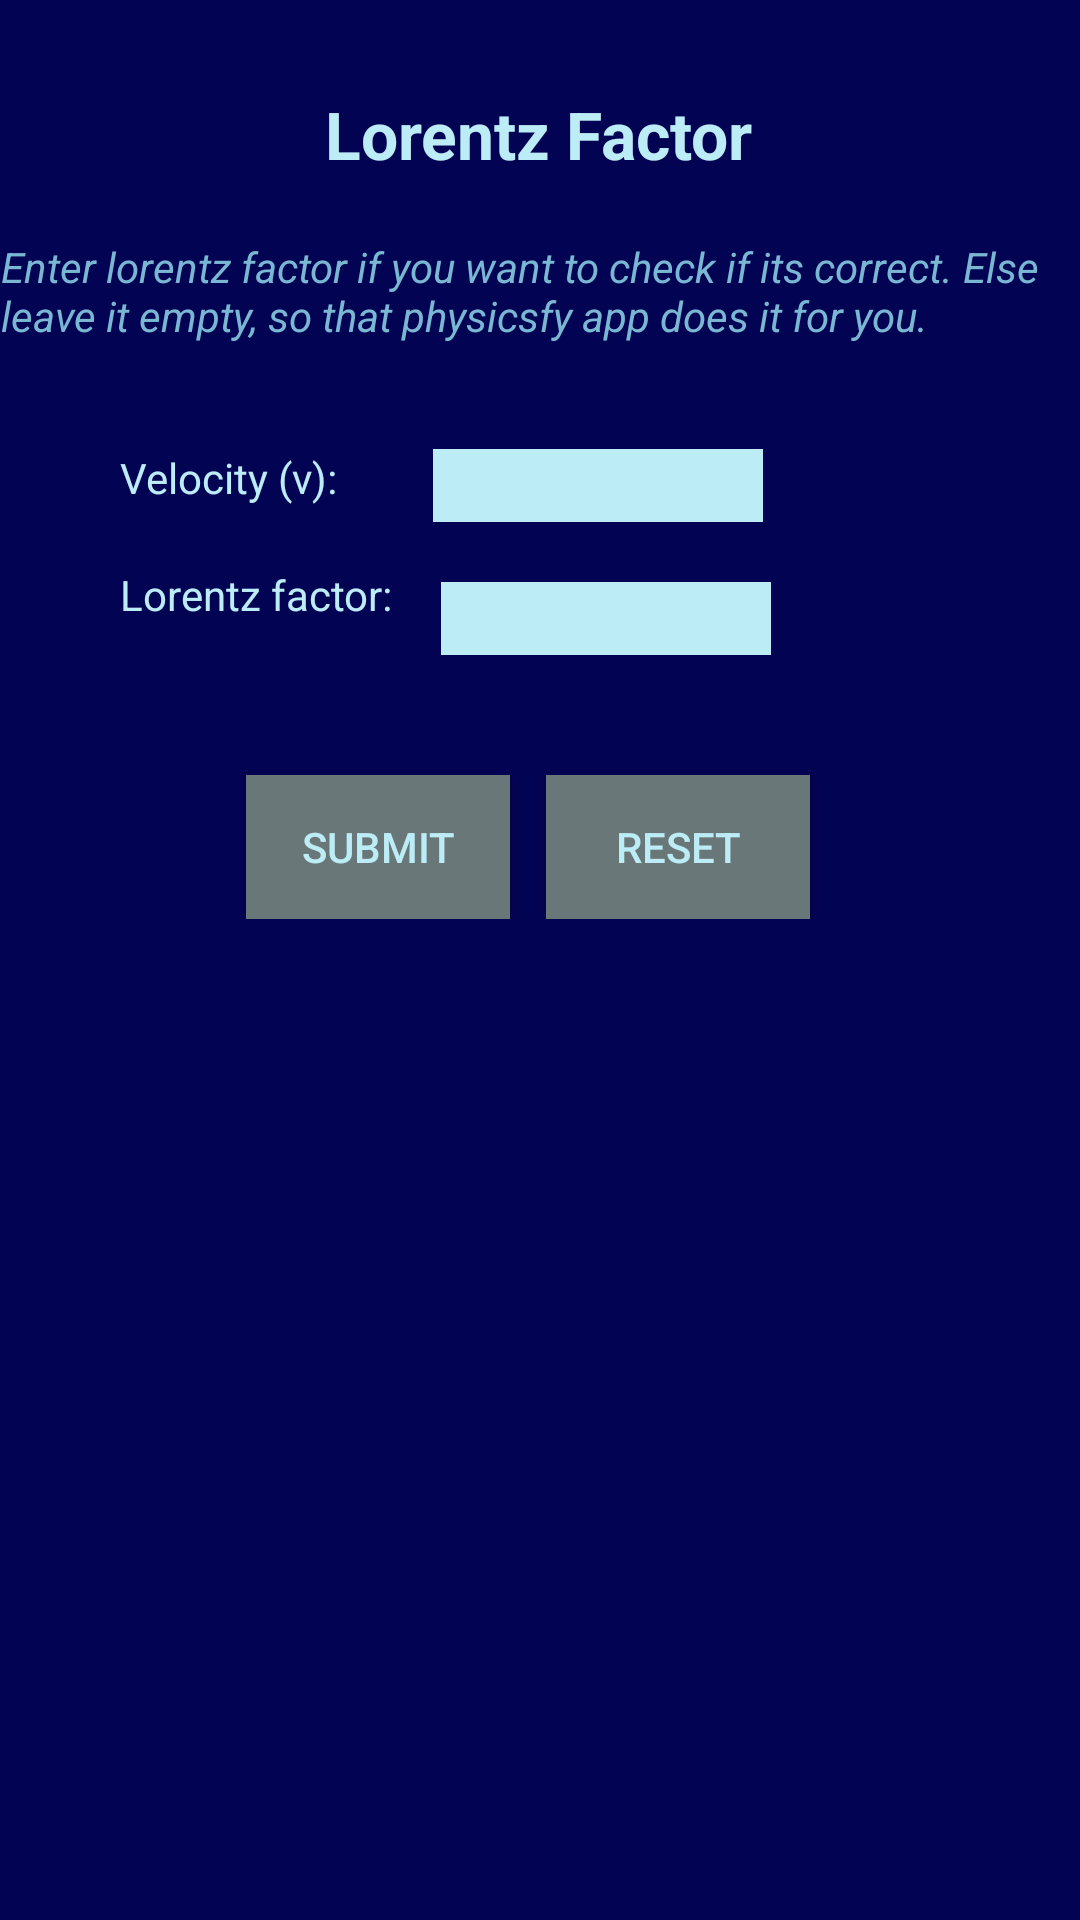

Produce the Android XML layout that renders to this screen, including the resource entries it uses.
<!-- AndroidManifest.xml: application theme Theme.MyApplication -->
<!-- res/layout/fragment_lorentz.xml -->
<?xml version="1.0" encoding="utf-8"?>
<FrameLayout xmlns:android="http://schemas.android.com/apk/res/android"
    xmlns:app="http://schemas.android.com/apk/res-auto"
    xmlns:tools="http://schemas.android.com/tools"
    android:layout_width="match_parent"
    android:layout_height="match_parent"

    tools:context=".Lorentz">

    
    <ScrollView

        android:layout_width="match_parent"
        android:layout_height="match_parent"
        android:id="@+id/layoutLorentz"
        style="@style/mainstyle"    >
        <androidx.constraintlayout.widget.ConstraintLayout

            android:layout_width="match_parent"
            android:layout_height="match_parent">

            <TextView
                android:id="@+id/textView2"
                style="@style/titletxt"
                android:layout_width="wrap_content"
                android:layout_height="wrap_content"
                android:layout_marginTop="30dp"
                android:text="Lorentz Factor"
                app:layout_constraintEnd_toEndOf="parent"
                app:layout_constraintHorizontal_bias="0.498"
                app:layout_constraintStart_toStartOf="parent"
                app:layout_constraintTop_toTopOf="parent" />

            <TextView
                android:id="@+id/textView3"
                android:layout_width="wrap_content"
                android:layout_height="wrap_content"
                android:layout_marginStart="30dp"
                android:layout_marginTop="20dp"
                android:layout_marginEnd="30dp"
                android:text="Enter lorentz factor if you want to check if its correct. Else leave it empty, so that physicsfy app does it for you."
                android:textColor="#79B7D3"
                android:textSize="14dp"
                android:textStyle="italic"
                app:layout_constraintEnd_toEndOf="parent"
                app:layout_constraintHorizontal_bias="0.498"
                app:layout_constraintStart_toStartOf="parent"
                app:layout_constraintTop_toBottomOf="@+id/textView2" />

            <TextView
                android:id="@+id/textView4"
                android:layout_width="wrap_content"
                android:layout_height="wrap_content"
                android:layout_marginStart="30dp"
                android:layout_marginTop="35dp"
                android:paddingLeft="10dp"
                android:text="Velocity (v):     "
                app:layout_constraintStart_toStartOf="parent"
                app:layout_constraintTop_toBottomOf="@+id/textView3" />

            <TextView
                android:id="@+id/textView5"
                android:layout_width="wrap_content"
                android:layout_height="wrap_content"
                android:layout_marginStart="30dp"
                android:layout_marginTop="20dp"
                android:paddingLeft="10dp"
                android:text="Lorentz factor:"
                app:layout_constraintStart_toStartOf="parent"
                app:layout_constraintTop_toBottomOf="@+id/textView4" />

            <EditText

                android:id="@+id/ptxtSpeed"
                style="@style/txtstyle"
                android:layout_width="110dp"
                android:layout_height="wrap_content"
                android:layout_marginStart="15dp"
                android:layout_marginTop="35dp"
                android:ems="10"
                android:inputType="textPersonName"
                app:layout_constraintStart_toEndOf="@+id/textView4"
                app:layout_constraintTop_toBottomOf="@+id/textView3" />

            <EditText
                android:id="@+id/ptxtLorentz"
                style="@style/txtstyle"
                android:layout_width="110dp"
                android:layout_height="wrap_content"
                android:layout_marginStart="16dp"
                android:layout_marginTop="20dp"
                android:ems="10"
                android:inputType="textPersonName"
                app:layout_constraintStart_toEndOf="@+id/textView5"
                app:layout_constraintTop_toBottomOf="@+id/ptxtSpeed" />

            <Button
                android:id="@+id/btnSubmit1"
                android:layout_width="wrap_content"
                android:layout_height="wrap_content"
                android:layout_marginTop="40dp"
                android:text="Submit"
                style="@style/CustomButtonStyle"
                app:layout_constraintEnd_toEndOf="parent"
                app:layout_constraintHorizontal_bias="0.302"
                app:layout_constraintStart_toStartOf="parent"
                android:backgroundTint="@color/btn"
                app:layout_constraintTop_toBottomOf="@+id/ptxtLorentz" />

            <Button
                android:id="@+id/btnReset"
                android:layout_width="wrap_content"
                android:layout_height="wrap_content"
                android:layout_marginStart="12dp"
                android:layout_marginLeft="12dp"
                android:layout_marginTop="40dp"
                android:text="Reset"
                style="@style/CustomButtonStyle"
                app:layout_constraintStart_toEndOf="@+id/btnSubmit1"
                app:layout_constraintTop_toBottomOf="@+id/ptxtLorentz" />

        </androidx.constraintlayout.widget.ConstraintLayout>
    </ScrollView>

</FrameLayout>
<!-- resources referenced by this layout -->
<resources>
  <color name="btn">#6A7778</color>
  <style name="CustomButtonStyle">
          <item name="android:background">@color/btn</item>
          <item name="android:layout_width">110dp</item>
          <item name="android:layout_height">50dp</item>
      </style>
  <style name="mainstyle">
          <item name="android:textSize">18dp</item>
          <item name="android:background">@color/bgColor</item>item&gt;
          <item name="android:textColor">@color/txtColor</item>"
          <item name="android:textStyle">bold</item>
      </style>
  <style name="titletxt">
          <item name="android:textSize">22dp</item>
          <item name="android:textStyle">bold</item>
      </style>
  <style name="txtstyle">
          <item name="android:textSize">18dp</item>
          <item name="android:background">#BCECF6</item>item&gt;
          <item name="android:textColor">@color/bgColor</item>"
          <item name="android:textStyle">bold</item>
      </style>
  <style name="Theme.MyApplication" parent="Theme.MaterialComponents.DayNight.DarkActionBar">
          
          <item name="android:textColor">#BCECF6</item>
  
          <item name="colorPrimary">@color/bgColorMain</item>
          <item name="colorPrimaryVariant">@color/bgColortab</item>
          <item name="colorOnPrimary">@color/white</item>
          
          <item name="colorSecondary">@color/teal_200</item>
          <item name="colorSecondaryVariant">@color/teal_700</item>
          <item name="colorOnSecondary">@color/bgColor</item>
  
          
          <item name="android:statusBarColor" tools:targetApi="l">?attr/colorPrimaryVariant</item>
          
      </style>
  <color name="bgColor">#030353</color>
  <color name="txtColor">#B8D6ED</color>
  <color name="bgColorMain">#354262</color>
  <color name="bgColortab">#78DAE6</color>
  <color name="white">#FFFFFFFF</color>
  <color name="teal_200">#FF03DAC5</color>
  <color name="teal_700">#FF018786</color>
</resources>
